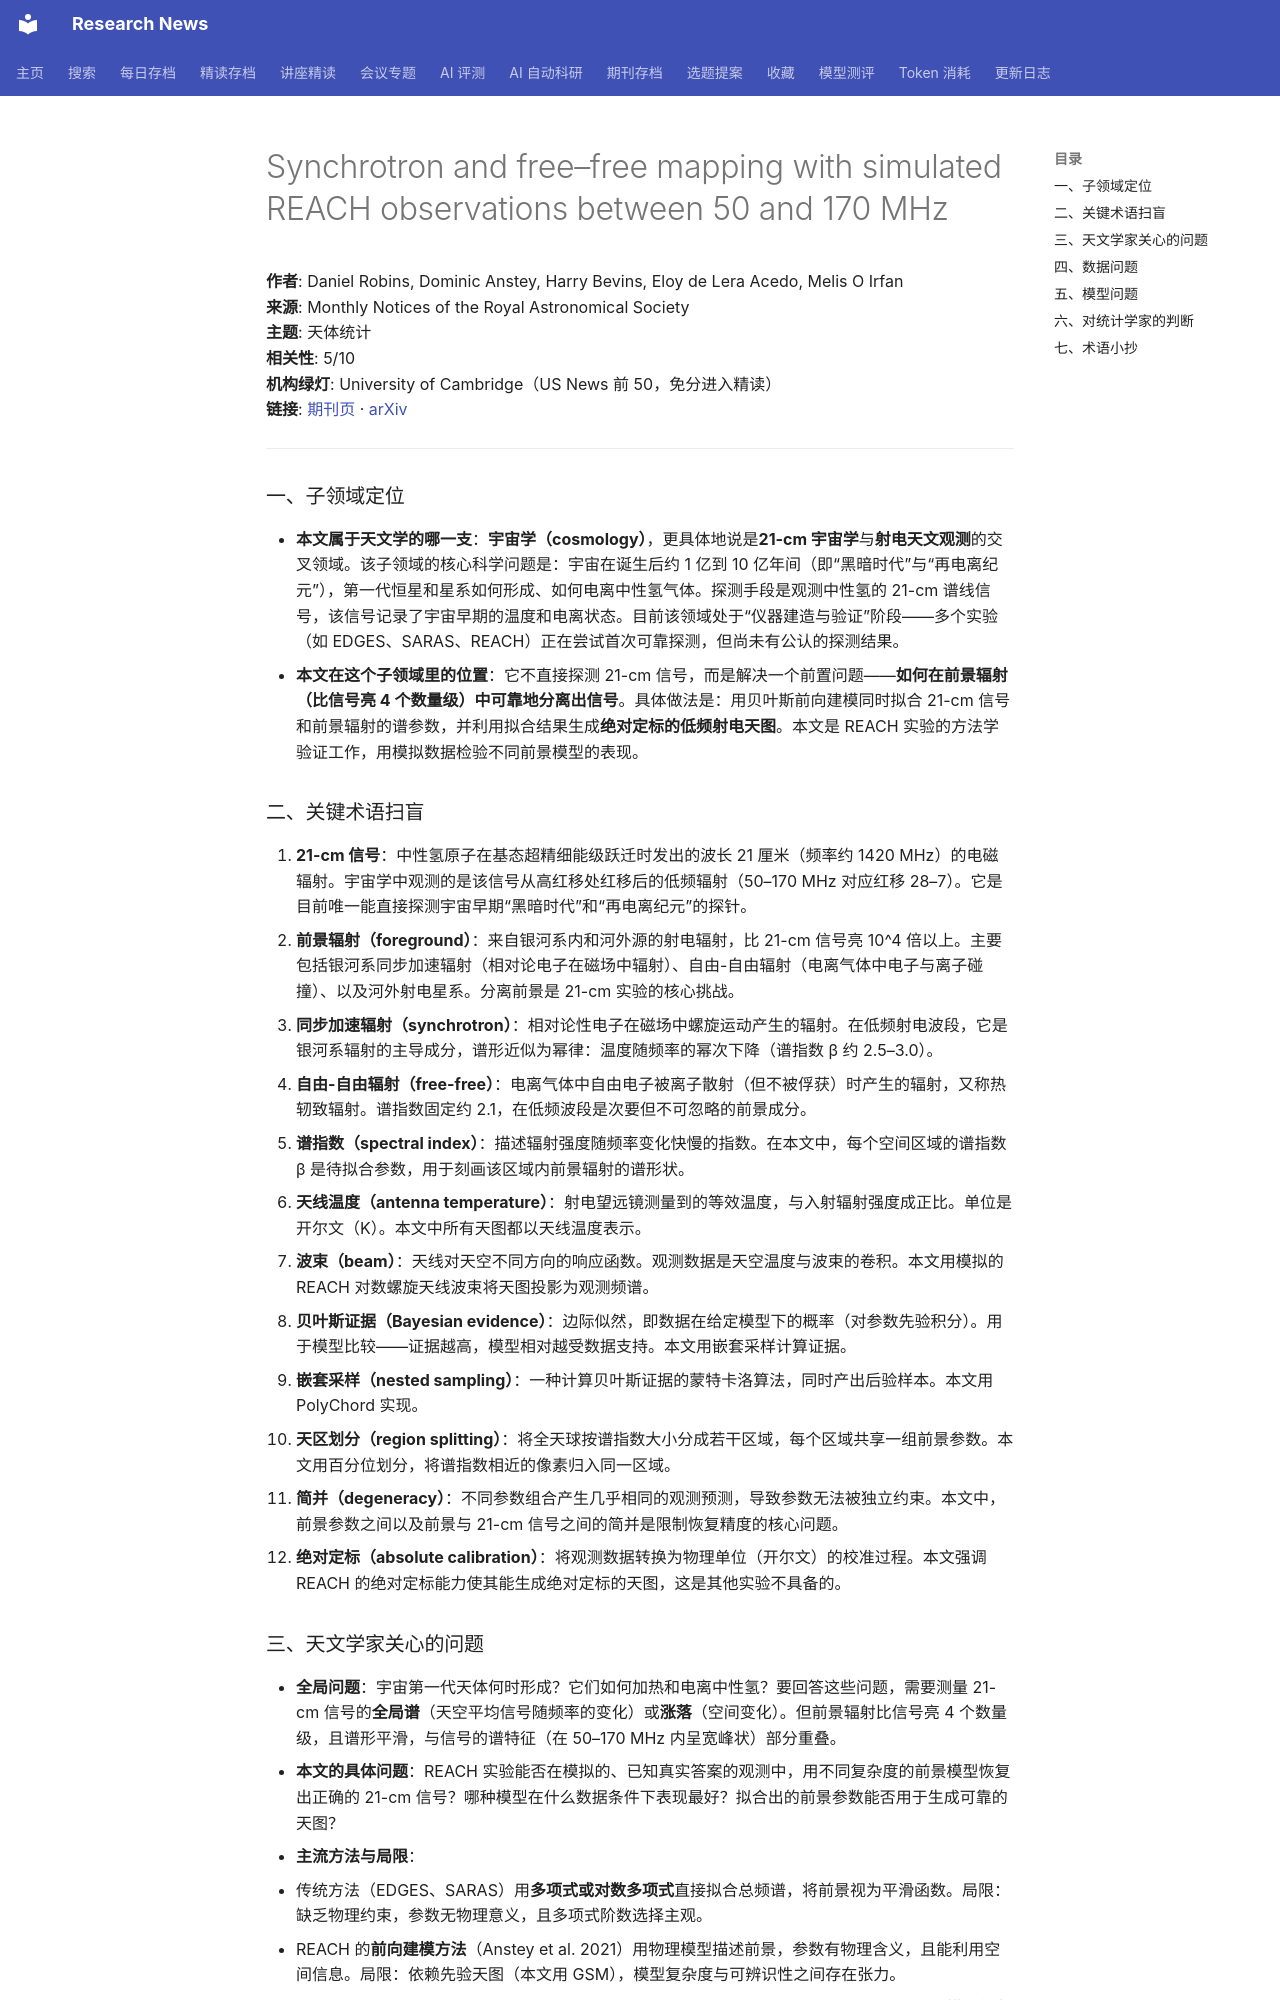

repository: cxy0714/research-news · page: deep_reads/2026-10-14-10.1093_mnras_stag1804/index.html · generator: mkdocs

# Synchrotron and free–free mapping with simulated REACH observations between 50 and 170 MHz

**作者**: Daniel Robins, Dominic Anstey, Harry Bevins, Eloy de Lera Acedo, Melis O Irfan  
**来源**: Monthly Notices of the Royal Astronomical Society  
**主题**: 天体统计  
**相关性**: 5/10  
**机构绿灯**: University of Cambridge（US News 前 50，免分进入精读）  
**链接**: [期刊页](https://doi.org/10.1093/mnras/stag1804) · [arXiv](https://arxiv.org/abs/2607.00299)

---

### 一、子领域定位

- **本文属于天文学的哪一支**：**宇宙学（cosmology）**，更具体地说是**21-cm 宇宙学**与**射电天文观测**的交叉领域。该子领域的核心科学问题是：宇宙在诞生后约 1 亿到 10 亿年间（即“黑暗时代”与“再电离纪元”），第一代恒星和星系如何形成、如何电离中性氢气体。探测手段是观测中性氢的 21-cm 谱线信号，该信号记录了宇宙早期的温度和电离状态。目前该领域处于“仪器建造与验证”阶段——多个实验（如 EDGES、SARAS、REACH）正在尝试首次可靠探测，但尚未有公认的探测结果。
- **本文在这个子领域里的位置**：它不直接探测 21-cm 信号，而是解决一个前置问题——**如何在前景辐射（比信号亮 4 个数量级）中可靠地分离出信号**。具体做法是：用贝叶斯前向建模同时拟合 21-cm 信号和前景辐射的谱参数，并利用拟合结果生成**绝对定标的低频射电天图**。本文是 REACH 实验的方法学验证工作，用模拟数据检验不同前景模型的表现。

### 二、关键术语扫盲

1. **21-cm 信号**：中性氢原子在基态超精细能级跃迁时发出的波长 21 厘米（频率约 1420 MHz）的电磁辐射。宇宙学中观测的是该信号从高红移处红移后的低频辐射（50–170 MHz 对应红移 28–7）。它是目前唯一能直接探测宇宙早期“黑暗时代”和“再电离纪元”的探针。
2. **前景辐射（foreground）**：来自银河系内和河外源的射电辐射，比 21-cm 信号亮 10^4 倍以上。主要包括银河系同步加速辐射（相对论电子在磁场中辐射）、自由-自由辐射（电离气体中电子与离子碰撞）、以及河外射电星系。分离前景是 21-cm 实验的核心挑战。
3. **同步加速辐射（synchrotron）**：相对论性电子在磁场中螺旋运动产生的辐射。在低频射电波段，它是银河系辐射的主导成分，谱形近似为幂律：温度随频率的幂次下降（谱指数 β 约 2.5–3.0）。
4. **自由-自由辐射（free-free）**：电离气体中自由电子被离子散射（但不被俘获）时产生的辐射，又称热轫致辐射。谱指数固定约 2.1，在低频波段是次要但不可忽略的前景成分。
5. **谱指数（spectral index）**：描述辐射强度随频率变化快慢的指数。在本文中，每个空间区域的谱指数 β 是待拟合参数，用于刻画该区域内前景辐射的谱形状。
6. **天线温度（antenna temperature）**：射电望远镜测量到的等效温度，与入射辐射强度成正比。单位是开尔文（K）。本文中所有天图都以天线温度表示。
7. **波束（beam）**：天线对天空不同方向的响应函数。观测数据是天空温度与波束的卷积。本文用模拟的 REACH 对数螺旋天线波束将天图投影为观测频谱。
8. **贝叶斯证据（Bayesian evidence）**：边际似然，即数据在给定模型下的概率（对参数先验积分）。用于模型比较——证据越高，模型相对越受数据支持。本文用嵌套采样计算证据。
9. **嵌套采样（nested sampling）**：一种计算贝叶斯证据的蒙特卡洛算法，同时产出后验样本。本文用 PolyChord 实现。
10. **天区划分（region splitting）**：将全天球按谱指数大小分成若干区域，每个区域共享一组前景参数。本文用百分位划分，将谱指数相近的像素归入同一区域。
11. **简并（degeneracy）**：不同参数组合产生几乎相同的观测预测，导致参数无法被独立约束。本文中，前景参数之间以及前景与 21-cm 信号之间的简并是限制恢复精度的核心问题。
12. **绝对定标（absolute calibration）**：将观测数据转换为物理单位（开尔文）的校准过程。本文强调 REACH 的绝对定标能力使其能生成绝对定标的天图，这是其他实验不具备的。
